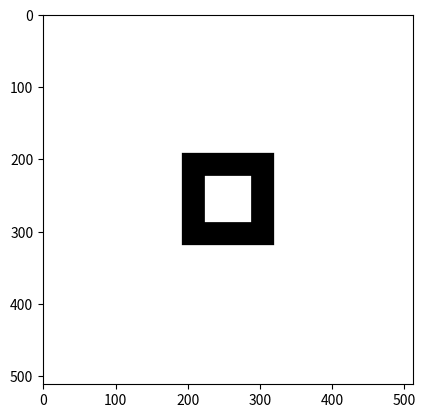

Recreate this plot in Python.
import numpy as np
import matplotlib.pyplot as plt

def is_power_of_two(n: int) -> bool:
    return n > 0 and n.bit_count() == 1

def get_corona_indices(N: int, scale_idx: int, total_scales: int):
    """
    Calculates slice indices for a specific frequency scale

    
    # INPUTS:
    # N             -> Integer, dimension of the image, must be power of 2 (e.g., 512)
    # scale_idx     -> Integer, index of concentric shells, 0 is coarsest (center), 
    #                  total_scales-1 is finest (border)
    # total_scales  -> Integer, total number of concentric shells

    # OUTPUTS:
    # row_indices   -> Tuple (start, end) for the rows
    # col_indices   -> Tuple (start, end) for the columns
    """
    if not is_power_of_two(N):
        raise ValueError("Input image dimension must be a power of 2")
    center = N // 2

    base_radius = N // (2 ** total_scales) # center to outside of shell

    if scale_idx == 0:
        radius = base_radius
    else:
        radius = base_radius * (2 ** scale_idx)

    # Compute boundaries
    row_start = center - radius
    row_end = center + radius
    col_start = center - radius
    col_end = center + radius

    # Ensure no invalid indices
    if (row_start < 0 or col_start < 0) or (row_end > N or col_end > N):
        raise ValueError("An unknown error occured, radius of value: {radius} incompatible with image with dimensions: {N}")
    
    
    return (row_start, row_end), (col_start, col_end)


def get_corona_mask(N: int, scale_idx: int, total_scales: int) -> np.ndarray:
    """
    Creates a binary mask (1 inside the shell, 0 outside) for visualization.

    # INPUTS:
    # N             -> Integer, dimension of the image, must be power of 2 (e.g., 512)
    # scale_idx     -> Integer, index of concentric shells, 0 is coarsest (center), 
    #                  total_scales-1 is finest (border)
    # total_scales  -> Integer, total number of concentric shells

    # OUTPUTS:
    # mask          -> np.ndarray, 2D array visualizing the shell computed
    """

    # # INPUTS: same as above
    # # OUTPUT: 2D Boolean Array (NxN)

    # # LOGIC:
    # 1. Initialize a grid `mask` of zeros (size NxN).
    mask = np.zeros((N,N))

    # 2. Get Outer Square Coordinates:
    #    # CALL get_corona_indices for `scale_idx`
    #    outer_rows, outer_cols = get_corona_indices(N, scale_idx, ...)
    outer_rows, outer_cols = get_corona_indices(N, scale_idx, total_scales)
    # 3. fill outer square:
    #    Set `mask[outer_rows, outer_cols]` = 1

    mask[outer_rows[0]:outer_rows[1], outer_cols[0]:outer_cols[1]] = 1
    # 4. Handle the "Hole" (if not the coarsest scale):
    #    IF scale_idx > 0:
    #        # Get dimensions of the previous (smaller) scale
    #        inner_rows, inner_cols = get_corona_indices(N, scale_idx - 1, ...)

    #        # Carve out the center
    #        Set `mask[inner_rows, inner_cols]` = 0
    if scale_idx > 0:
        inner_rows, inner_cols = get_corona_indices(N, scale_idx - 1, total_scales)

        mask[inner_rows[0]:inner_rows[1], inner_cols[0]:inner_cols[1]] = 0

    return mask

if __name__ == "__main__":
    N = 512
    total_scales = 8
    scale_idx = 5
    mask = get_corona_mask(N, scale_idx, total_scales)
    plt.imshow(mask, cmap="Greys", vmin=0, vmax=1)
    plt.show()
